Run: headless pygame with SDL's dummy video driver; simulated clock (each Clock.tick advances the game by its frame time, no real sleeping); random seed 0; keys injected as events and as key.get_pressed() state; no mouse input.
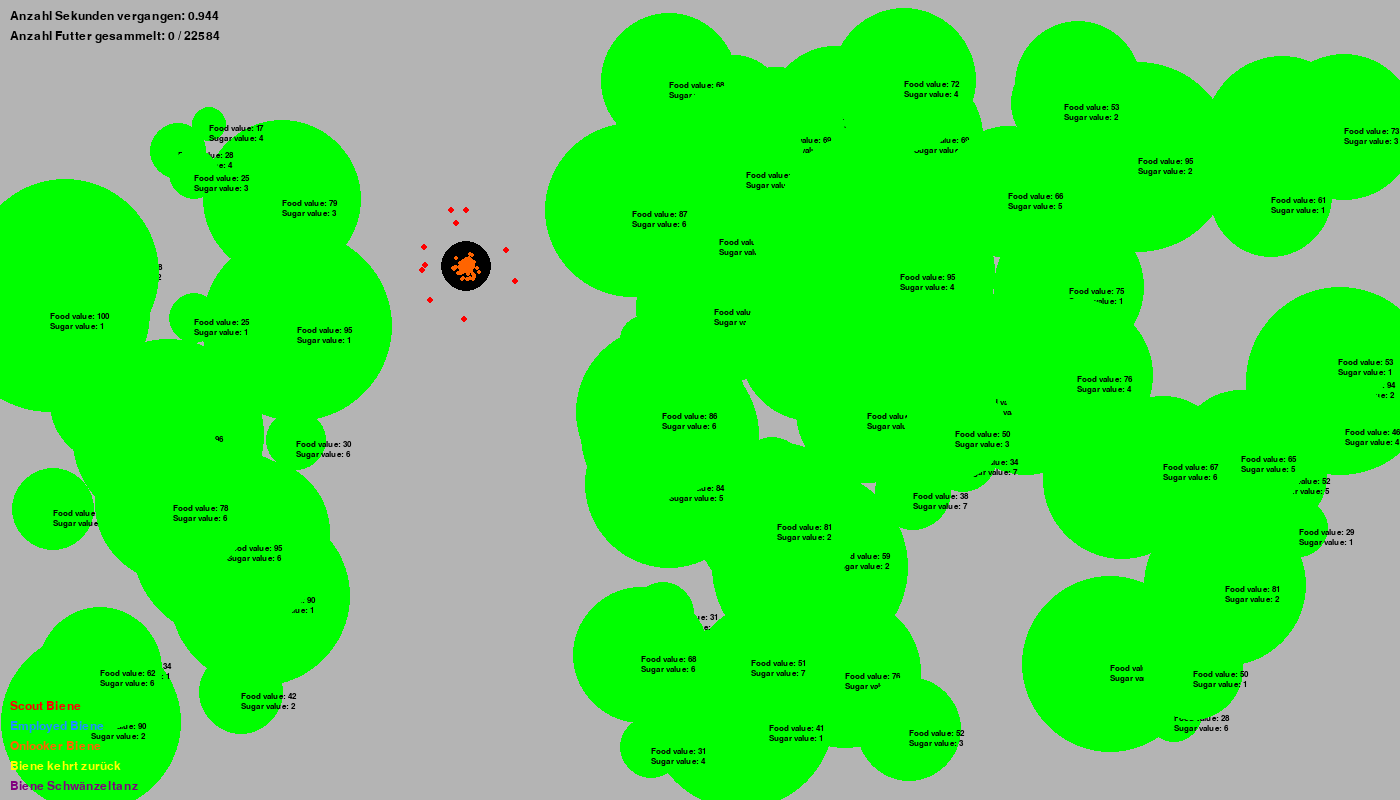
Frame 1 of 4 · flips 1–60 · no input
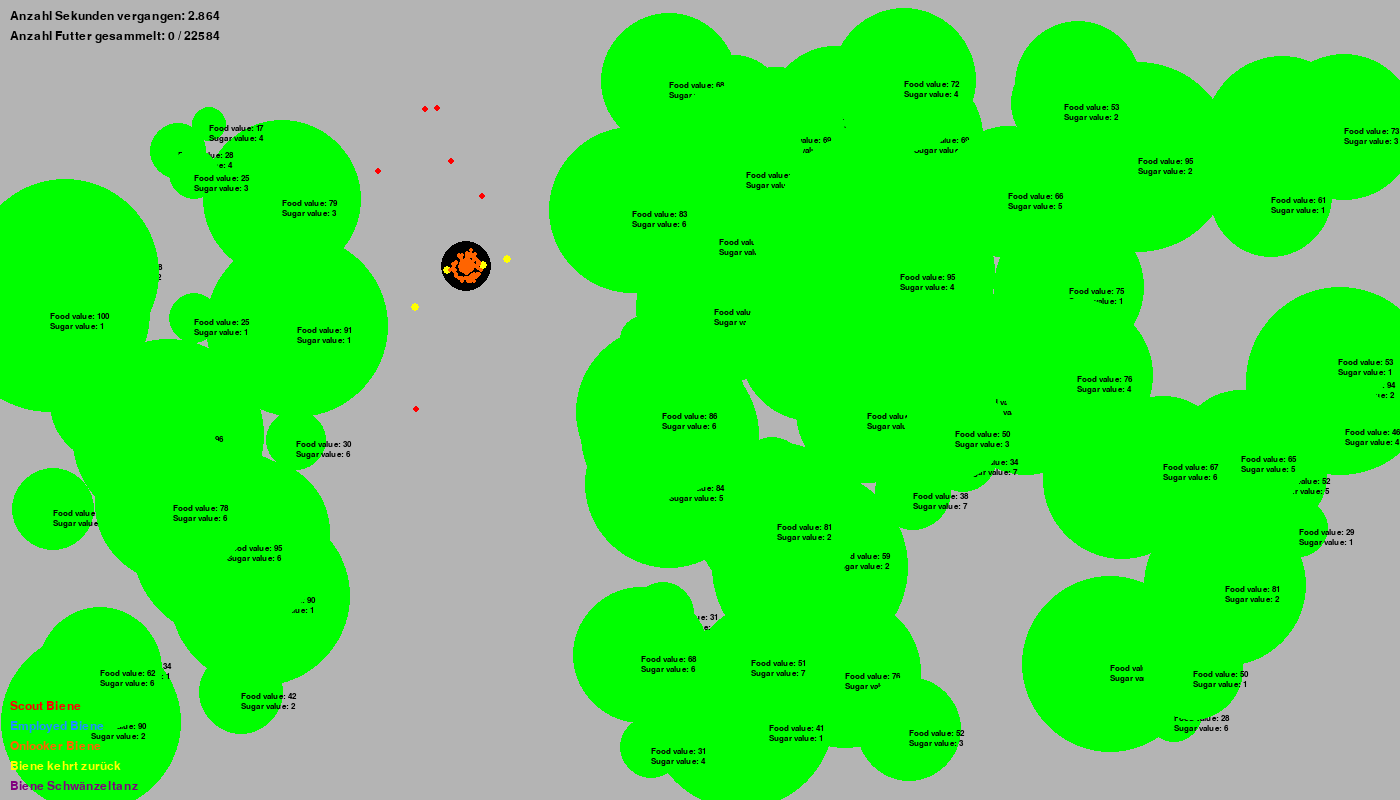
Frame 2 of 4 · flips 61–180 · tapped SPACE, RETURN · held RIGHT (→), D
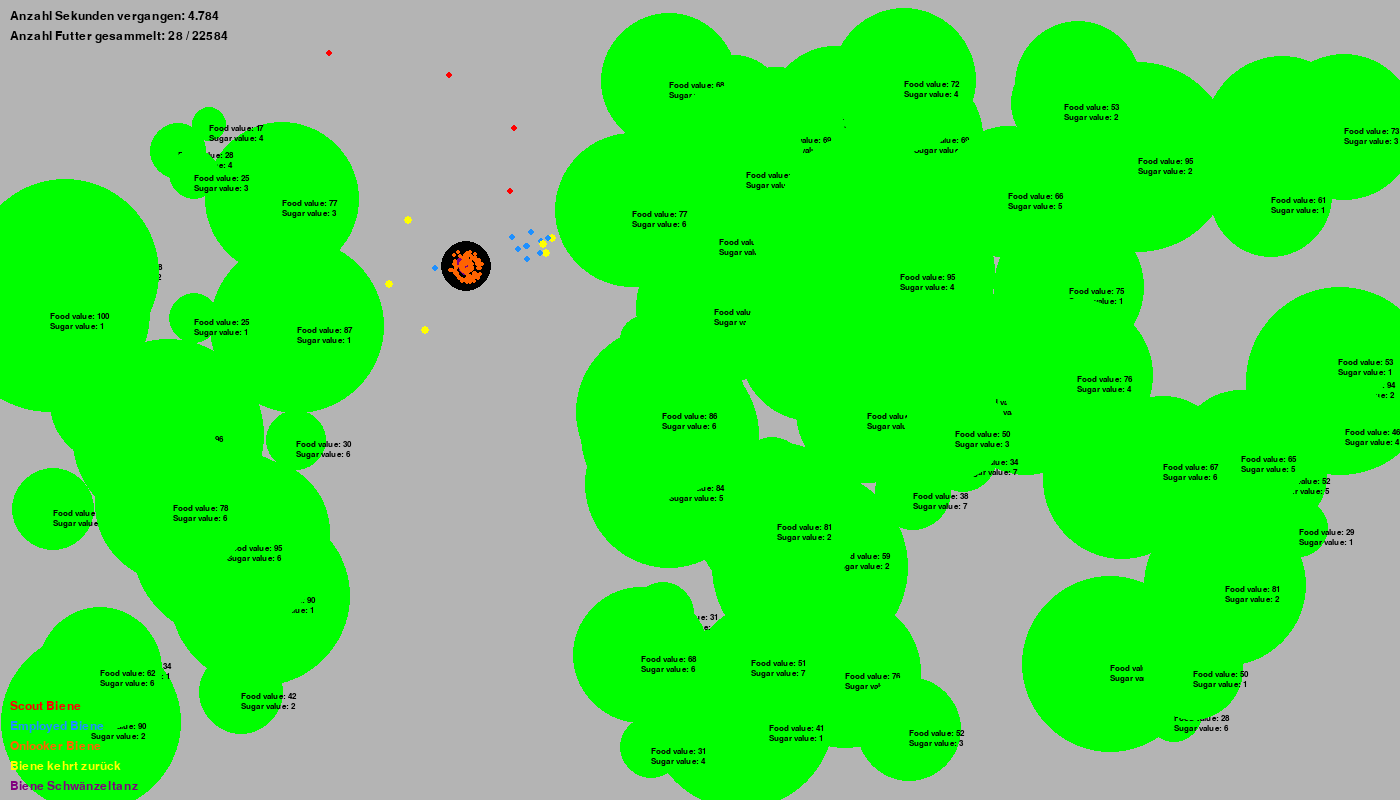
Frame 3 of 4 · flips 181–300 · held DOWN (↓), S
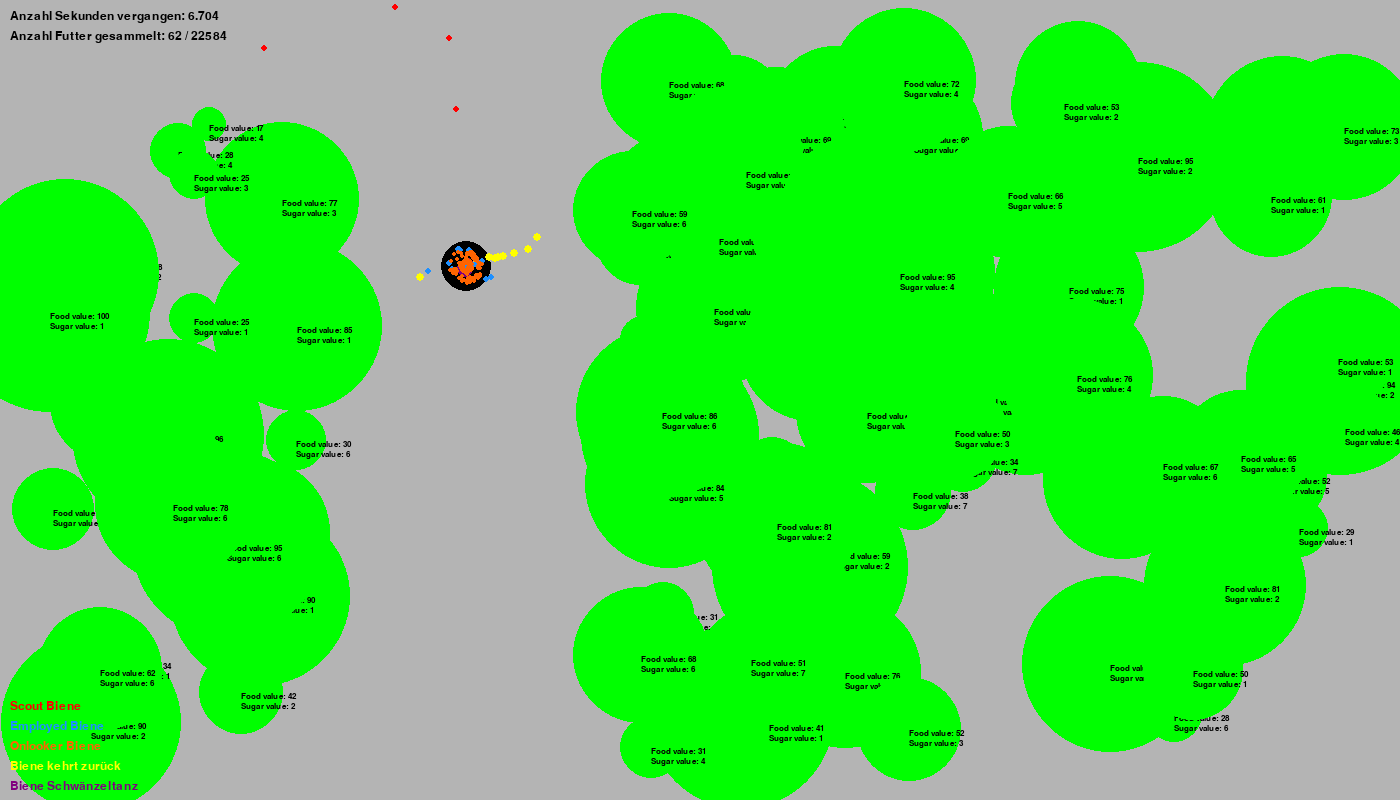
Frame 4 of 4 · flips 301–420 · held LEFT (←), A, UP (↑), W

The pygame program that drew these frames:

import pygame
import random
import math

#Parameter Simulation
BEES_SCOUT = 10 #Anzahl Scout Bienen im System zum Start
BEES_EMPLOYED = 0 #Anzahl Employed Bienen im System zum Start
BEES_ONLOOKER = 200 #Anzahl Onlooker Bienen im System zum Start
MAX_BEES_SCOUT = 5 #Anzahl maximale Scout Bienen im System
MAX_BEES_DANCER = 5 #Anzahl maximale tanzende Bienen
FOOD_COUNT = 100 #Anzahl Futterquellen im System
MAX_SUGAR = 7 #Maximale Anzahl Zuckereinheiten pro Futterquelle
MIN_SUGAR = 1 #Minimale Anzahl an Zuckereinheiten pro Futterquelle
MAX_UNITS = 100 #Maximale Futterkapazität einer Futterquelle
MIN_UNITS = 15 #Minimale Futterkapazität einer Futterquelle
MAX_TIME = 1800000   #86.400 #Anzahl Zeit der Simulation
MIN_RANGE_FOOD_TO_HIVE = 150 #Wie weit müssen Futterquellen mindestens vom Bienenstock entfernt sein

#Paramter Biene
MAX_VELOCITY_BEE = 100 #Maximale Geschwindigkeit einer Biene
MIN_VELOCITY_BEE = 80 #Minimale Geschwindigkeit einer Biene
BEE_VISION = 30 #Sichtradius einer Biene
BEE_MAX_CAPACITY = 2 #Maximale Anzahl Futter das eine Biene tragen kann
REDUCE_SPEED_WHEN_CARRY = 15 #Reduktion der Geschwindigkeit wenn die Biene Nahrung trägt
MAX_STEP_COUNTER_BEES = 1000 #Anzahl Schritte bevor die Biene zurückkehren muss

#Paramter Schwänzeltanz
MAX_BEES_TO_EMPLOY = 5 #Anzahl an Bienen die von einer Biene rekrutiert werden können
MAX_DANCE_COUNTER = 100 #Dauer des Schwänzeltanz

# Farben
WHITE = (180, 180, 180)
YELLOW = (255, 255, 0)
GREEN = (0, 255, 0)
BLACK = (0, 0, 0)
COLOR_BEE_SCOUT = (255, 0, 0)
COLOR_BEE_EMPLOYED= (30, 144, 255)
COLOR_BEE_ONLOOKER = (255, 100, 0)
COLOR_BEE_DANCER = (128 , 0 , 128)

# Bildschirmgröße
SCREEN_WIDTH = 1400
SCREEN_HEIGHT = 800

# Bienenklasse
class Bee:
    def __init__(self,occupation,hive_x,hive_y):
        self.x = hive_x #Startposition X im Bienestock
        self.y = hive_y#Startposition Y im Bienenstock
        self.occupation = occupation #Status der Biene: 0 = Scout , 1 = employed , 2 = onlooker , 3 = to_home , 4 = Biene ist im Stock
        self.speed = random.randint(MIN_VELOCITY_BEE, MAX_VELOCITY_BEE) #Zufällige Geschwindigkeit
        self.orientation = random.uniform(0.0,360.0) #Zufällige Start-Orientierung
        self.capacity = 0 #Aktuelle tragende Nahrungsanzahl der Biene
        self.destination = 0,0,0 #Koordinaten und Zuckergehalt des Ziels
        self.dance_information = 0.0,0.0,0,0 #Koordinaten X/Y,Zuckergehalt und übrige Menge der gefunden Nahrungsquelle
        self.hive_x = self.x #x Koordinate des zugeordneten Bienenstocks
        self.hive_y = self.y #y Koordinate des zugeordneten Bienenstocks
        self.steps = 0 #Anzalh Schritte bevor die Biene zum Bienenstock zurückkehren muss (auch ohne Futter)
        self.dance_counter = 0 #Counter wie lange die Biene tanzen darf
        self.amount_employed = 0 #Wieviele Bienen hat diese Biene rekrutiert

    def update(self):
        #Fortbewegung: Position der Biene aktualisieren in Blickrichtung
        self.x += math.cos(self.orientation) * self.speed / 100
        self.y += math.sin(self.orientation) * self.speed / 100

        #Maxiale Futterkapazität prüfen, begrenzen und zurück zum Bienenstock schicken
        if self.capacity >= BEE_MAX_CAPACITY:
            self.occupation = 3 #Biene muss zurückfliegen
            self.capacity = BEE_MAX_CAPACITY

        #Maximale Fluglänge begrenzen und zum Bienenstock zurückschicken
        if self.steps >= MAX_STEP_COUNTER_BEES:
            self.occupation = 3  # Biene muss zurückfliegen

        #Kontrollieren ob Biene über Simulationsgrenzen fliegt und umkehren lassen
        if self.x <= 0:
            self.orientation = self.orientation * random.randint(2,5) #Zufällige neue Orientierung
            self.x = 1
        if self.x >= SCREEN_WIDTH:
            self.orientation = self.orientation * random.randint(2, 5) #Zufällige neue Orientierung
            self.x = SCREEN_WIDTH-1
        if self.y <= 0:
            self.orientation = self.orientation * random.randint(2,5) #Zufällige neue Orientierung
            self.y = 1
        if self.y >= SCREEN_HEIGHT:
            self.orientation = self.orientation * random.randint(2, 5) #Zufällige neue Orientierung
            self.y = SCREEN_HEIGHT-1

        #Zustände (Occupation) der Biene
        if self.occupation == 0: #Biene ist Scout
            self.orientation = self.orientation + random.uniform(-0.2,0.2) #Zufällige Richtungsänderungen
            self.steps = self.steps + 1  # Schrittcounter um 1 addieren

        if self.occupation == 1:  # Biene ist Employed
            self.orientation = math.atan((self.dance_information[1] - self.y) / (self.dance_information[0] - (self.x))) * 180 / math.pi  # Winkel zur Futterquelle berechnen

        if self.occupation == 2:  # Biene ist Onlooker
            self.orientation = math.atan((self.hive_y - self.y) / (self.hive_x - (self.x))) * 180 / math.pi  # Winkel zum Bienenstock berechnen
            #self.x = self.hive_x
            #self.y = self.hive_y

        if self.occupation == 3:  # Biene fliegt zurück zum Bienenstock
            self.orientation = math.atan((self.hive_y - self.y) / (self.hive_x - (self.x))) *180 / math.pi  # Winkel zum Bienenstock berechnen

        if self.occupation == 4:  # Biene befindet sich im Bienenstock
            self.orientation = math.atan((self.hive_y - self.y) / (self.hive_x - (self.x))) *180 / math.pi  # Winkel zum Bienenstock berechnen

        if self.occupation == 5: #Biene tanzt
            self.orientation = math.atan((self.hive_y - self.y) / (self.hive_x - (self.x))) * 180 / math.pi  # Winkel zum Bienenstock berechnen
            self.dance_counter = self.dance_counter + 1  # Schrittcounter um 1 addieren
            if self.dance_counter == MAX_DANCE_COUNTER: #Ende des Schwänzeltanz
                self.occupation = 2 #Biene wird nach dem Tanzen zur Onlooker Biene
                self.amount_employed = 0 #Rücksetzen Zähler max Anzahl Bienen zu rekrutieren

        #Biene im Bienenstock einfangen
        if self.x > self.hive_x - 5 and self.x < self.hive_x + 5 and self.y > self.hive_y - 5 and self.y < self.hive_y + 5 and self.occupation == 3:
            self.x = self.hive_x
            self.y = self.hive_y
            self.occupation = 4 #Biene ist im Stock
            self.steps = 0 #Schritt Counter zurücksetzen


    def draw(self, screen):
        if self.occupation == 0: #Biene ist Scout
            pygame.draw.circle(screen, COLOR_BEE_SCOUT, (self.x, self.y), 3)
        if self.occupation == 1: #Biene ist Employed
            pygame.draw.circle(screen, COLOR_BEE_EMPLOYED, (self.x, self.y), 3)
        if self.occupation == 2: #Biene ist Onlooker
            pygame.draw.circle(screen, COLOR_BEE_ONLOOKER, (self.x, self.y), 2)
        if self.occupation == 3: #Biene fliegt zurück zum Bienenstock
            pygame.draw.circle(screen, YELLOW, (self.x, self.y), 4)
        if self.occupation == 5: #Biene tanzt
            pygame.draw.circle(screen, COLOR_BEE_DANCER, (self.x, self.y), 6)
    def change_occupation(self,occupation):
        self.occupation = occupation #Status der Biene: 0 = Scout , 1 = employed , 2 = onlooker , 3 = fliegt zurück

    def harvest(self,food_harvested, food_x, food_y, food_sugar, food_units_remaining): #Futter ernten
        self.capacity = self.capacity + food_harvested #Anzahl Futter erhöhen
        self.dance_information = food_x, food_y,food_sugar,food_units_remaining #Tanz Informationen von der Futterquelle an die Biene übergeben
        if self.capacity >= BEE_MAX_CAPACITY:
            self.capacity = BEE_MAX_CAPACITY #Futtermenge begrenzen
            self.occupation = 3 #Biene ist voll und muss in den Bienenstock fliegen
            self.speed = self.speed - REDUCE_SPEED_WHEN_CARRY #Geschwindigkeit reduzieren wenn Biene Futter trägt
        if food_harvested < 1: #Futterquelle war leer, es konnte nichts entnommen werden
            self.occupation = 0  # Biene fliegt zurück zum Bienenstock weil Futterquelle leer ist // oder Scout?
            self.steps = MAX_STEP_COUNTER_BEES - 150  #Schrittzähler wird erhöht, sodass Scout Biene nur kurz die Umgebung absucht


    def deliver(self,scout_bees,dancing_bees): #Futter abgeben
        if self.capacity != 0: #Biene hat Futter dabei
            self.speed = self.speed + REDUCE_SPEED_WHEN_CARRY  # Geschwindigkeit erhöhen wenn Biene kein Futter mehr trägt
        self.capacity = 0  #Nahrung wird von Biene entfernt

        ##### Hier Formel zur Auswertung der Güte der Futterquelle -> Soll Biene Tanzen oder nicht? #####
        if dancing_bees < MAX_BEES_DANCER: #noch keine Biene tanzt und Zuckergehalt hoch genug
            #self.dance_information[2] <- Zuckergehalt , self.dance_information[3] = restliche Nahrungsmenge
            self.occupation = 5 #Biene wird Tänzer
            self.dance_counter = 0 #Tanz beginnt von vorne
            self.orientation = random.uniform(0.0, 360.0)  # Zufällige Orientierung
        else: #Biene tanzt nicht, dann
            if scout_bees >= MAX_BEES_SCOUT: #Wenn maximale Anzal an Scout Bienen erreicht, wird die Biene zur Onlooker Biene
                self.occupation = 2 #Biene wird Biene Onlooker
            else:
                self.occupation = 0  # Ansonsten wird Biene wird Scout Biene
                self.orientation = random.uniform(0.0, 360.0)  # Zufällige Orientierung


# Klasse Bienenstock
class Hive:
    def __init__(self,x,y):
        self.x = x
        self.y = y
        self.food_count = 0 #Anzahl Nahrung im Bienenstock
        self.scout_bees = 0 #Anzahl Scout Bienen dem Bienenstock zugewiesen
        self.dance_bees = 0 #Anzahl tanzende Bienen

    def draw(self, screen): #Zeichne den Bienenstock
        pygame.draw.circle(screen, BLACK, (self.x, self.y), 25)

    def deliver(self,food_amount,sugar_amount): #Nahrung wird an Bienenstock übergeben
        self.food_count = self.food_count + (food_amount * sugar_amount)

# Klasse Futterquelle
class Foodsource:
    def __init__(self, units, sugar,distance_to_hive,hive_x,hive_y):
        self.x = random.randint(50, SCREEN_WIDTH -50) #Zufällige Position X
        if self.x > hive_x - distance_to_hive and self.x < hive_x + distance_to_hive: #Futterquelle ist zu nah am Bienenstock
            self.x = self.x + 2 * distance_to_hive #Futterquelle vom Bienenstock wegschieben
        self.y = random.randint(50, SCREEN_HEIGHT- 50) #Zufällige Posiition Y
        self.units = units #Anzahl Futtereinheiten für diese Futterquelle
        self.sugar = sugar #Anzahl Zucker für diese Futterquelle
        self.label_font = pygame.font.SysFont("Arial", 12)  # Schriftart für das Label
        self.label_text_food = "Food value: " + str(units).encode("utf-8").decode("utf-8")   # Text für das Label Futtereinheiten
        self.label_text_sugar = "Sugar value: " + str(sugar).encode("utf-8").decode("utf-8") # Text für das Label Zuckergehalt

    def draw(self, screen): #Futterquelle und Labels zeichnen
        pygame.draw.circle(screen, GREEN, (self.x, self.y), self.units) #Radius = Anzahl Futtereinheiten
        self.label_text_food = "Food value: " + str(self.units).encode("utf-8").decode("utf-8")  # Text für das Label Futtereinheiten
        label_surface = self.label_font.render(self.label_text_food, True, BLACK)  # Label rendern
        screen.blit(label_surface, (self.x, self.y))  # Label auf den Bildschirm zeichnen
        self.label_text_sugar = "Sugar value: " + str(self.sugar).encode("utf-8").decode("utf-8")  # Text für das Label Zuckergehalt
        label_surface = self.label_font.render(self.label_text_sugar, True, BLACK)  # Label rendern
        screen.blit(label_surface, (self.x, self.y+10))  # Label auf den Bildschirm zeichnen

    def harvest(self,x): #Biene erntet Futter von Futterquelle
        if x > self.units: #Verbleidendes Futter ist kleine als Bienenkapazität
            retval = self.units #Es wird nur das verbleibende Futter entnommen
        else:
            retval = x #Maximales Futter wird entnommen
        self.units = self.units - x #Futtermenge von Futterquelle abziehen
        if self.units < 0: #Negative Zahlen begrenzen
            self.units = 0
        return retval #Tasächlich gesammelte Futtermenge als Rückgabewert


# Hauptfunktion
def main():
    pygame.init()
    screen = pygame.display.set_mode((SCREEN_WIDTH, SCREEN_HEIGHT))
    pygame.display.set_caption("Bienenstock Simulation")
    clock = pygame.time.Clock()


    hive = Hive(SCREEN_WIDTH/random.randint(2,4),SCREEN_HEIGHT/random.randint(2,4))  # Erzeugt Biennestock und Bienen
    bees = [Bee(0,hive.x,hive.y) for _ in range(BEES_SCOUT)]  # Erzeugt Scout Bienen (Status = 0)
    bees = bees + [Bee(1,hive.x,hive.y) for _ in range(BEES_EMPLOYED)]  # Erzeugt employed Bienen (Status = 1)
    bees = bees + [Bee(2,hive.x,hive.y) for _ in range(BEES_ONLOOKER)]  # Erzeugt Onlooker Bienen (Status = 2)
    foods = [Foodsource(random.randint(MIN_UNITS, MAX_UNITS),random.randint(MIN_SUGAR, MAX_SUGAR),MIN_RANGE_FOOD_TO_HIVE,hive.x,hive.y) for _ in range(FOOD_COUNT)]
    total_food_amount = 0 #Gesamte verfügbare Futter Einheiten

    #Alle Futterquellen zusammenzählen
    for foodsource in foods:
         total_food_amount = total_food_amount + (foodsource.units * foodsource.sugar)  # Gesamte Futtereinheiten zusammenzählen

    # Hauptschleife
    running = True
    while running:
        for event in pygame.event.get():
            if event.type == pygame.QUIT:
                running = False
        if pygame.time.get_ticks() > MAX_TIME: #Simulation nach abgelaufener Zeit beenden
            running = False

        screen.fill(WHITE) #Hintergrund zeichnen
        hive.draw(screen) #Bienenstock auf Karte zeichnen

        #Alle Futterquellen updaten
        for foodsource in foods:
            foodsource.draw(screen)

        hive.scout_bees = 0  # Anzahl Scout Bienen intialisieren
        hive.dance_bees = 0 #Anzahl Tanzende Bienen initialisieren
        for bee in bees:  # Alle Bienen zählen
            if bee.occupation == 0: #Biene ist Scout Biene
                hive.scout_bees += 1 #Anzahl Scout Bienen im Bienenstock
            if bee.occupation == 5: #Biene ist tanzende Biene
                hive.dance_bees += 1 #Anzahl Tanzende Bienen im Bienenstock

        for bee in bees: #Alle Bienen updaten
            bee.update()
            bee.draw(screen)
            if bee.occupation == 5:  # Biene ist tanzende Biene
                for onlooker in bees: #Schleife um Bienen in der nähe der tanzen Biene zu finden
                    if onlooker.occupation == 2 and bee.amount_employed < min(bee.dance_information[2],bee.dance_information[3]): #Biene ist Onlooker und Es dürfen so viele Bienen rekuriert werden, wie der Zuckergehalt der
                        onlooker.dance_information = bee.dance_information #Übergabe Tanz Informationen von tanzende Biene zu Onlooker Biene
                        onlooker.change_occupation(1) #Biene wird employed
                        bee.amount_employed = bee.amount_employed + 1 #Zähler für maximale Anzahl Bienen rekrutierbar
            if bee.occupation == 4: #Wenn Biene im Stock ist
                hive.deliver(bee.capacity,bee.dance_information[2]) #Nahrungsübergabe an Bienenstock und Zuckergehalt übergabe
                bee.deliver(hive.scout_bees,hive.dance_bees) #Nahrung von Biene entfernen
            #Abfrage ob eine Futterquelle im Sichtbereich der Biene liegt
            for food in foods:
                if food.units > 1 and bee.x > food.x - (food.units+BEE_VISION) and bee.x < food.x + (food.units+BEE_VISION) and bee.y > food.y - (food.units+BEE_VISION) and bee.y < food.y + (food.units+BEE_VISION) and bee.capacity < BEE_MAX_CAPACITY and bee.occupation != 1:
                    bee.orientation = math.atan((food.y - bee.y) / (food.x - (bee.x))) * 180 / math.pi  #Gefundene Futterquelle anfliegen
                if bee.x > food.x - (food.units+3) and bee.x < food.x + (food.units+3) and bee.y > food.y - (food.units+3) and bee.y < food.y + (food.units+3) and bee.capacity < BEE_MAX_CAPACITY:
                    food_harvested = food.harvest(BEE_MAX_CAPACITY - bee.capacity)  # Futter entnehmen aus Futterquelle
                    bee.harvest(food_harvested,food.x,food.y,food.sugar, food.units) # Futter und Tanzinformation an Biene übergeben

        # Schriftart für Labels
        label_font = pygame.font.SysFont("Arial", 18)
        label_text = "Anzahl Sekunden vergangen: " + str(pygame.time.get_ticks()/1000).encode("utf-8").decode("utf-8")
        # Zeichne Label für die vergangene Zeit
        label_surface = label_font.render(label_text, True, BLACK)
        screen.blit(label_surface, (10, 10))

        #Zeichen Label für Information Futterquelle
        label_text = "Anzahl Futter gesammelt: " + str(hive.food_count).encode("utf-8").decode("utf-8") + " / " + str(total_food_amount).encode("utf-8").decode("utf-8")
        label_surface = label_font.render(label_text, True, BLACK)
        screen.blit(label_surface, (10, 30))

        # Zeichen Labels für Legende
        label_text = "Scout Biene"
        label_surface = label_font.render(label_text, True, COLOR_BEE_SCOUT)
        screen.blit(label_surface, (10, 700))
        label_text = "Employed Biene"
        label_surface = label_font.render(label_text, True, COLOR_BEE_EMPLOYED)
        screen.blit(label_surface, (10, 720))
        label_text = "Onlooker Biene"
        label_surface = label_font.render(label_text, True, COLOR_BEE_ONLOOKER)
        screen.blit(label_surface, (10, 740))
        label_text = "Biene kehrt zurück"
        label_surface = label_font.render(label_text, True, YELLOW)
        screen.blit(label_surface, (10, 760))
        label_text = "Biene Schwänzeltanz"
        label_surface = label_font.render(label_text, True, COLOR_BEE_DANCER)
        screen.blit(label_surface, (10, 780))


        pygame.display.flip()
        clock.tick(60)

    pygame.quit()

if __name__ == "__main__":
    main()
